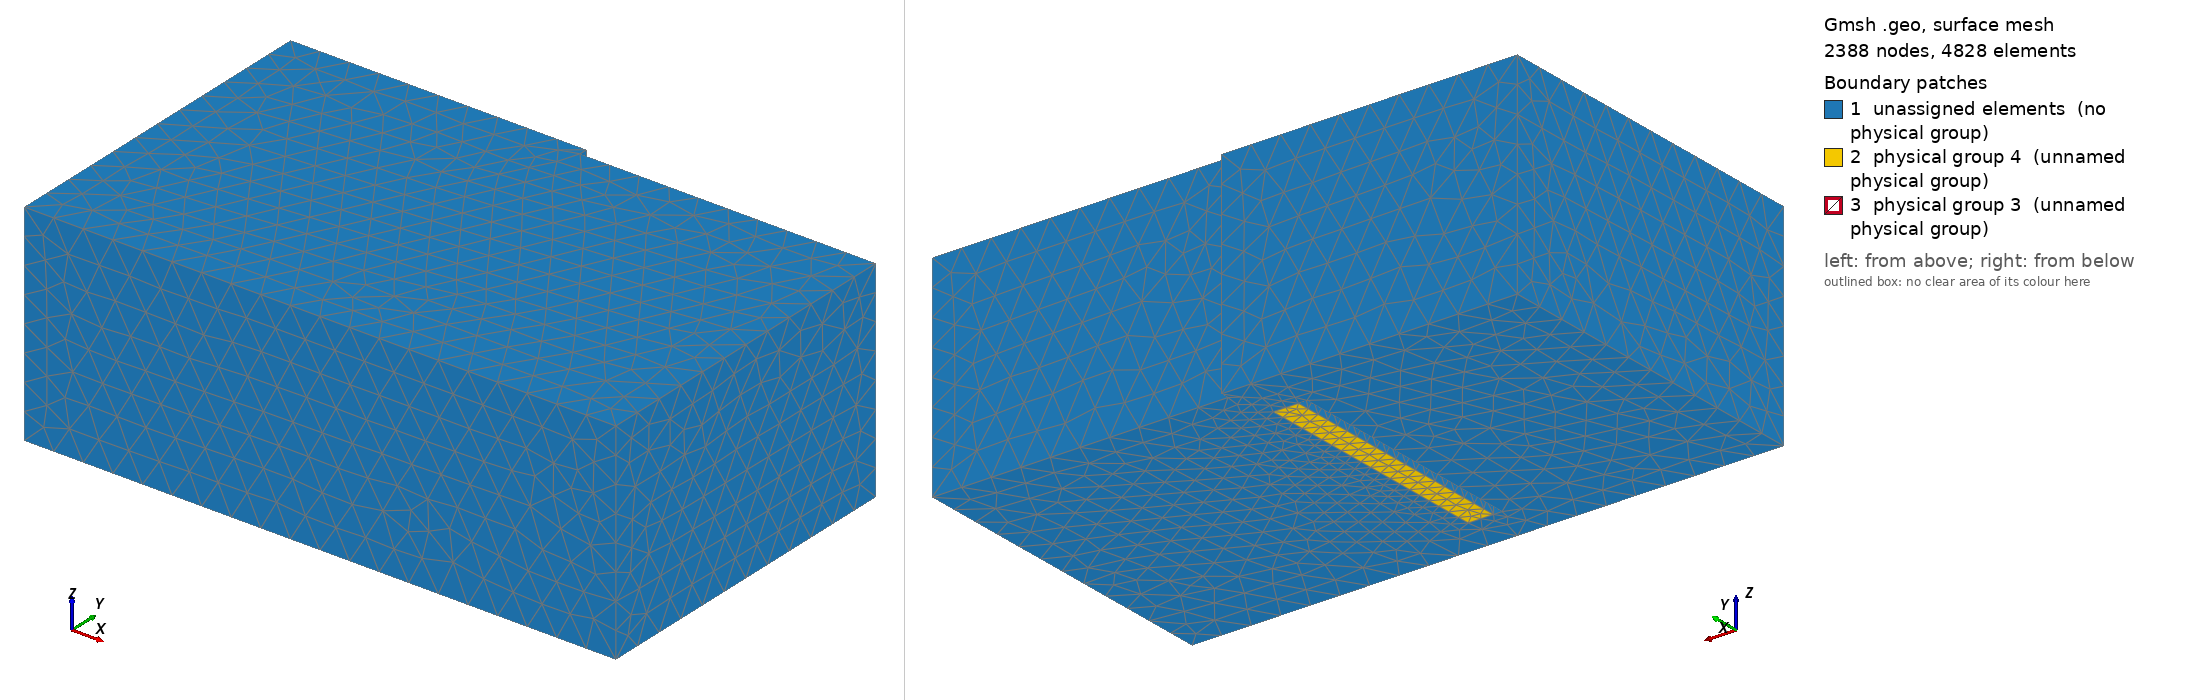

Gmsh geometry script, surface-meshed: 2388 nodes, 4828 surface elements. Boundary patches (legend numbers): 1 unassigned elements (no physical group), 2 physical group 4 (unnamed physical group), 3 physical group 3 (unnamed physical group). Left view from above one corner, right view from below the opposite corner. Legend entries are the model's physical surfaces; 'unassigned elements' are surfaces in no physical group. The drawing asked Gmsh for element sizes between 1% and 20% of the model's largest extent; the script's own settings can give other sizes.

=== cavityporous3.geo (drawn) ===
// Parameters: acoustic cavity
lx1 = 7.0;
ly1 = 4.0;
lz1 = 2.5;
ly2 = 0.1;
lx2 = 3.5;
lx3 = 1.5;
ly3 = 2.0;
l4 = 3.0;
lz4 = 2.3;
r4   = 0.5;
e4   = 0.1;
deg=      270;
angle = deg*Pi/180;
// porous
ee = 0.3;
// size of elements
h = lx1/20;
h2 = ee/2;
lx5 = 6.0;
ly5 = 1.0;
lz5 = 1.5;
h5  = 1.0;
Mesh.CharacteristicLengthMax=2*h;
Mesh.ElementOrder = 1;
// Cavity: Corners
Point(1) = {0,     0  , 0, h};
Point(2) = {lx1,    0  , 0, h};
Point(3) = {lx1,    ly1 , 0, h};
Point(5) = {0,     0  , lz1, h};
Point(6) = {lx1,    0  , lz1, h};
Point(7) = {lx1,    ly1 , lz1, h};
Point(9) = {0,     ly1+ly2  , 0, h};
Point(10) = {lx2,     ly1+ly2  , 0, h};
Point(11) = {lx2,     ly1  , 0, h};
Point(12) = {0,     ly1+ly2  , lz1, h};
Point(13) = {lx2,     ly1+ly2  , lz1, h};
Point(14) = {lx2,     ly1  , lz1, h};
// Cavity: lines
Line(2) = {1, 9};
Line(3) = {9, 10};
Line(4) = {10, 11};
Line(5) = {11, 3};
Line(6) = {3, 2};
Line(7) = {2, 1};
Line(8) = {1, 5};
Line(10) = {9, 12};
Line(11) = {10, 13};
Line(12) = {11, 14};
Line(13) = {3, 7};
Line(14) = {2, 6};
Line(16) = {5, 12};
Line(17) = {12, 13};
Line(18) = {13, 14};
Line(19) = {14, 7};
Line(20) = {7, 6};
Line(21) = {6, 5};
// wall: corners
Point(15) = {lx3,     ly3-e4/2  , 0, h};
Point(16) = {lx3+l4,     ly3-e4/2  , 0, h};
Point(17) = {lx3,     ly3-e4/2  , lz4-r4 , h};
Point(18) = {lx3+l4,     ly3-e4/2  , lz4-r4, h};
Point(19) = {lx3+r4,     ly3-e4/2  , lz4-r4 , h};
Point(20) = {lx3+l4-r4,     ly3-e4/2  , lz4-r4, h};
Point(21) = {lx3+r4,     ly3-e4/2  , lz4 , h};
Point(22) = {lx3+l4-r4,     ly3-e4/2  , lz4, h};
Point(23) = {lx3,     ly3+e4/2  , 0, h2};
Point(24) = {lx3+l4,     ly3+e4/2  , 0, h2};
Point(25) = {lx3,     ly3+e4/2  , lz4-r4 , h2};
Point(26) = {lx3+l4,     ly3+e4/2  , lz4-r4, h2};
Point(27) = {lx3+r4,     ly3+e4/2  , lz4-r4 , h2};
Point(28) = {lx3+l4-r4,     ly3+e4/2  , lz4-r4, h2};
Point(29) = {lx3+r4,     ly3+e4/2  , lz4 , h2};
Point(30) = {lx3+l4-r4,     ly3+e4/2  , lz4, h2};
Point(123) = {lx3,     ly3+e4/2+ee  , 0, h2};
Point(124) = {lx3+l4,     ly3+e4/2+ee  , 0, h2};
Point(125) = {lx3,     ly3+e4/2+ee  , lz4-r4 , h2};
Point(126) = {lx3+l4,     ly3+e4/2+ee  , lz4-r4, h2};
Point(127) = {lx3+r4,     ly3+e4/2+ee  , lz4-r4 , h2};
Point(128) = {lx3+l4-r4,     ly3+e4/2+ee  , lz4-r4, h2};
Point(129) = {lx3+r4,     ly3+e4/2+ee  , lz4 , h2};
Point(130) = {lx3+l4-r4,     ly3+e4/2+ee  , lz4, h2};
// rotate wall
Rotate {{0, 0, 1}, {lx3+l4/2, ly3, 0}, angle} {
Point{22, 30, 18, 26, 20, 21, 28, 29, 19, 27, 17, 25, 16, 24, 15, 23,123,124,125,126,127,128,129,130};
}
// wall : lines
Line(22) = {15, 16};
Line(23) = {16, 18};
Line(24) = {22, 21};
Line(25) = {17, 15};
Circle(26) = {18, 20, 22};
Circle(27) = {21, 19, 17};
Line(28) = {23, 24};
Line(29) = {24, 26};
Line(30) = {30, 29};
Line(31) = {25, 23};
Circle(32) = {26, 28, 30};
Circle(33) = {29, 27, 25};
Line(128) = {123, 124};
Line(129) = {124, 126};
Line(130) = {130, 129};
Line(131) = {125, 123};
Circle(132) = {126, 128, 130};
Circle(133) = {129, 127, 125};
Line(34) = {16, 24};
Line(35) = {18, 26};
Line(36) = {22, 30};
Line(37) = {21, 29};
Line(38) = {17, 25};
Line(39) = {15, 23};
Line(134) = {123, 23};
Line(135) = {125, 25};
Line(136) = {129, 29};
Line(137) = {130, 30};
Line(138) = {126, 26};
Line(139) = {124, 24};
// Porous, surfaces and volume
Line Loop(140) = {32, 30, 33, 31, 28, 29};
Plane Surface(141) = {140};
Line Loop(142) = {138, 32, -137, -132};
Ruled Surface(143) = {142};
Line Loop(144) = {130, 136, -30, -137};
Plane Surface(145) = {144};
Line Loop(146) = {133, 135, -33, -136};
Ruled Surface(147) = {146};
Line Loop(148) = {134, -31, -135, 131};
Plane Surface(149) = {148};
Line Loop(150) = {134, 28, -139, -128};
Plane Surface(151) = {150};
Line Loop(152) = {139, 29, -138, -129};
Plane Surface(153) = {152};
Line Loop(154) = {128, 129, 132, 130, 133, 131};
Plane Surface(155) = {154};
Surface Loop(156) = {155, 151, 149, 141, 143, 153, 145, 147};
Volume(157) = {156};
// surfaces, cavity
Line Loop(170) = {6, 7, 2, 3, 4, 5};
Line Loop(171) = {22, 34, -139, -128, 134, -39};
Plane Surface(172) = {170, 171};
Line Loop(173) = {6, 14, -20, -13};
Plane Surface(174) = {173};
Line Loop(175) = {5, 13, -19, -12};
Plane Surface(176) = {175};
Line Loop(177) = {4, 12, -18, -11};
Plane Surface(178) = {177};
Line Loop(179) = {3, 11, -17, -10};
Plane Surface(180) = {179};
Line Loop(181) = {2, 10, -16, -8};
Plane Surface(182) = {181};
Line Loop(183) = {7, 8, -21, -14};
Plane Surface(184) = {183};
Line Loop(185) = {21, 16, 17, 18, 19, 20};
Plane Surface(186) = {185};
// surface, internal wall
Line Loop(158) = {39, -31, -38, 25};
Plane Surface(159) = {158};
Line Loop(160) = {38, -33, -37, 27};
Ruled Surface(161) = {160};
Line Loop(162) = {37, -30, -36, 24};
Plane Surface(163) = {162};
Line Loop(164) = {36, -32, -35, 26};
Ruled Surface(165) = {164};
Line Loop(166) = {35, -29, -34, 23};
Plane Surface(167) = {166};
Line Loop(168) = {22, 23, 26, 24, 27, 25};
Plane Surface(169) = {168};
// control volume
Point(31) = {lx5-h5/2,     ly5-h5/2  , lz5-h5/2, h};
Point(32) = {lx5-h5/2,    ly5-h5/2  , lz5+h5/2, h};
Point(33) = {lx5+h5/2,     ly5-h5/2  , lz5-h5/2, h};
Point(34) = {lx5+h5/2,    ly5-h5/2  , lz5+h5/2, h};
Point(35) = {lx5-h5/2,     ly5+h5/2  , lz5-h5/2, h};
Point(36) = {lx5-h5/2,    ly5+h5/2  , lz5+h5/2, h};
Point(37) = {lx5+h5/2,     ly5+h5/2  , lz5-h5/2, h};
Point(38) = {lx5+h5/2,    ly5+h5/2  , lz5+h5/2, h};
Line(75) = {33, 37};
Line(76) = {37, 35};
Line(77) = {35, 31};
Line(78) = {31, 33};
Line(79) = {33, 34};
Line(80) = {37, 38};
Line(81) = {38, 36};
Line(82) = {36, 32};
Line(83) = {32, 34};
Line(84) = {34, 38};
Line(85) = {35, 36};
Line(86) = {31, 32};
Line Loop(87) = {75, 80, -84, -79};
Plane Surface(88) = {87};
Line Loop(89) = {76, 85, -81, -80};
Plane Surface(90) = {89};
Line Loop(91) = {77, 86, -82, -85};
Plane Surface(92) = {91};
Line Loop(93) = {78, 79, -83, -86};
Plane Surface(94) = {93};
Line Loop(95) = {75, 76, 77, 78};
Plane Surface(96) = {95};
Line Loop(97) = {84, 81, 82, 83};
Plane Surface(98) = {97};
// controlled volume
Surface Loop(99) = {98, 88, 96, 90, 92, 94};
Volume(2) = {99};
// volume: air cavity + controlled volume
Surface Loop(187) = {155, 153, 143, 145, 147, 149, 163, 161, 159, 172, 174, 184, 182, 180, 178, 176, 186, 167, 165, 169};
Volume(1) = {99, 187};
//Surface Loop(101) = {58, 54, 52, 50, 48, 46, 44, 42, 56, 64, 72, 60, 66, 62, 68, 70};
//Volume(1) = {99, 101};
Physical Volume(1) = {1,2}; // air cavity + controlled air volume
Physical Volume(5) = {2}; // controlled air volume (small)
// Porous
Physical Volume(2) = {157}; // porous volume
Physical Surface(4) = {151}; // porous external surface
Physical Surface(3) = {155}; // [porous]-[air cavity] : interface surface
